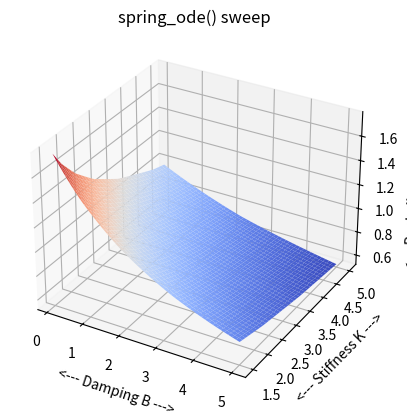

Reproduce this figure in Python.
#! /usr/bin/env python3
#
def spring_deriv ( t, y ):

#*****************************************************************************80
#
## spring_deriv() returns the right hand side of spring_ode().
#
#  Discussion:
#
#    Y1 is the displacement
#    Y2 is the velocity
#
#    M is the mass.
#    B is the damping.
#    K is the spring stiffness.
#
#    The second order ODE:
#
#      m * x'' + b * x' + k * x = 0
#
#    is transformed into a pair of first order ODE's
#    using the variables:
#
#      y(1) = x,
#      y(2) = x'
#
#    so that
#
#      y'(1) = y(2)
#      y'(2) = - ( k / m ) y(1) - ( b / m ) y(2)
#
#  Licensing:
#
#    This code is distributed under the MIT license.
#
#  Modified:
#
#    12 June 2021
#
#  Author:
#
#    John Burkardt
#
#  Input:
#
#    real T, the current time.
#
#    real Y(2), the current state values.
#
#  Output:
#
#    real dydt(2), the time derivatives of the current state values.
#
  import numpy as np

  m, b, k, t0, y0, tstop = spring_parameters ( )

  u = y[0]
  v = y[1]

  dudt = v
  dvdt = - ( k / m ) * u - ( b / m ) * v

  dydt = np.array ( [ dudt, dvdt ] )

  return dydt

def spring_parameters ( m_user = None, b_user = None, k_user = None, \
  t0_user = None, y0_user = None, tstop_user = None ):

#*****************************************************************************80
#
## spring_parameters() returns parameters for spring_ode().
#
#  Discussion:
#
#    If input values are specified, this resets the default parameters.
#    Otherwise, the output will be the current defaults.
#
#  Licensing:
#
#    This code is distributed under the MIT license.
#
#  Modified:
#
#    12 June 2021
#
#  Author:
#
#    John Burkardt
#
#  Input:
#
#    real M_USER: the mass
#
#    real B_USER: the damping coefficient
#
#    real K_USER: the spring stiffness.
#
#    real T0_USER: the initial time, in seconds
#
#    real Y0_USER(2): the initial values.
#
#    real TSTOP_USER: the final time.
#
#  Output:
#
#    real M: the mass
#
#    real B: the damping coefficient
#
#    real K: the spring stiffness.
#
#    real T0: the initial time, in seconds
#
#    real Y0(2): the initial values.
#
#    real TSTOP: the final time.
#
  import numpy as np
#
#  Initialize the defaults.
#
  if not hasattr ( spring_parameters, "m_default" ):
    spring_parameters.m_default = 5.0

  if not hasattr ( spring_parameters, "b_default" ):
    spring_parameters.b_default = 0.1

  if not hasattr ( spring_parameters, "k_default" ):
    spring_parameters.k_default = 1.5

  if not hasattr ( spring_parameters, "t0_default" ):
    spring_parameters.t0_default = 0.0

  if not hasattr ( spring_parameters, "y0_default" ):
    spring_parameters.y0_default = np.array ( [ 0.0, 1.0 ] )

  if not hasattr ( spring_parameters, "tstop_default" ):
    spring_parameters.tstop_default = 25.0
#
#  Update defaults if input was supplied.
#
  if ( m_user is not None ):
    spring_parameters.m_default = m_user

  if ( b_user is not None ):
    spring_parameters.b_default = b_user

  if ( k_user is not None ):
    spring_parameters.k_default = k_user

  if ( t0_user is not None ):
    spring_parameters.t0_default = t0_user

  if ( y0_user is not None ):
    spring_parameters.y0_default = y0_user

  if ( tstop_user is not None ):
    spring_parameters.tstop_default = tstop_user
#
#  Return values.
#
  m = spring_parameters.m_default
  b = spring_parameters.b_default
  k = spring_parameters.k_default
  t0 = spring_parameters.t0_default
  y0 = spring_parameters.y0_default
  tstop = spring_parameters.tstop_default
  
  return m, b, k, t0, y0, tstop

def spring_peak_display ( bmat, kmat, pmat ):

#*****************************************************************************80
#
## spring_peak_display() displays the peak values for spring_ode() solutions.
#
#  Licensing:
#
#    This code is distributed under the MIT license.
#
#  Modified:
#
#    12 June 2021
#
#  Author:
#
#    John Burkardt
#
#  Input:
#
#    real bmat(M,N), kmat(M,N), the values of B and K for which
#    the ODE was solved.
#
#    real pmat(M,N), the maximum value of the ODE solution for
#    a given pair of K and B values.
#
  import matplotlib.pyplot as plt
  import numpy as np
  import platform
  from mpl_toolkits.mplot3d import Axes3D
  from matplotlib import cm

  fig = plt.figure ( )
  ax = fig.add_subplot ( 111, projection = '3d' )
  ax.plot_surface ( bmat, kmat, pmat, \
    cmap = cm.coolwarm, edgecolor = 'none' )
  ax.set_title ( 'spring_ode() sweep' )
  ax.set_xlabel ( '<--- Damping B --->' )
  ax.set_ylabel ( '<--- Stiffness K --->' )
  ax.set_zlabel ( '<--- Peak displacement --->' )
  filename = 'spring_sweep_ode.png'
  plt.savefig ( filename )
  print ( '  Graphics saved as "%s"' % ( filename ) )
  plt.show ( block = False )
  plt.close ( )

  return

def spring_sweep ( bmat, kmat ):

#*****************************************************************************80
#
## spring_sweep() finds peak values of spring_ode() over a mesh of parameter values.
#
#  Licensing:
#
#    This code is distributed under the MIT license.
#
#  Modified:
#
#    12 June 2021
#
#  Author:
#
#    John Burkardt.
#
#  Input:
#
#    real bmat(M,N), a table of B values.
#
#    real kmat(M,N), a table of K values.
#
#  Output:
#
#    real pmat(M,N), a vector containing the maximum value of
#    the ODE solution over a fixed time interval, for every combination
#    of B and K values.
#
  from scipy.integrate import solve_ivp
  import numpy as np

  print ( '' )
  print ( 'spring_sweep():' )
  print ( '  Tabulate the maximum solution value of spring_ode()' )
  print ( '  over a range of K and B values.' )

  bnum, knum = bmat.shape
#
#  Define an array to hold the results, and initialize it to NAN.
#
  pmat = np.zeros ( [ bnum, knum ] )
#
#  Solve the ODE for every pair of K and B values.
#
  m, b, k, t0, y0, tstop = spring_parameters ( )

  tspan = np.array ( [ t0, tstop ] )
  f = spring_deriv
  t = np.linspace ( t0, tstop, 101 )

  for i in range ( 0, bnum ):
    for j in range ( 0, knum ):
#
#  Replace default values of B and K.
#
      b = bmat[i,j]
      k = kmat[i,j]
      m, b, k, t0, y0, tstop = spring_parameters ( m, b, k, t0, y0, tstop )
#
#  Solve the ODE.
#
      sol = solve_ivp ( f, tspan, y0, t_eval = t )
#
#  Retrieve the maximum value achieved by this solution.
#
      pmat[i,j] = np.max ( sol.y[0] )

  return pmat

def spring_sweep_ode_test ( ):

#*****************************************************************************80
#
## spring_sweep_ode_test(): parameter sweep of spring_ode().
#
#  Discussion:
#
#    This is a parameter sweep study of a 2nd order ODE system.
#
#      m*x'' + b*x' + k*x = 0
#
#    We solve the ODE for a time span of 0 to 25 seconds, with initial
#    conditions X(0) = 0 and X'(0) = 1. We sweep the parameters "b" and "k"
#    and record the peak values of X for each condition. At the end, we plot a
#    surface of the results.
#
#    The results can be displayed by calling sweep_ode_display.m.
#
#  Licensing:
#
#    This code is distributed under the MIT license.
#
#  Modified:
#
#    12 June 2021
#
#  Author:
#
#    John Burkardt
#
  import numpy as np
  import platform

  print ( '' )
  print ( 'spring_sweep_ode_test():' )
  print ( '  python version: ' + platform.python_version ( ) )
  print ( '  numpy version:  ' + np.version.version )
  print ( '  Sweep through sets of values of parameters B and K,' )
  print ( '  computing the solution of spring_ode() corresponding to each set.' )
  print ( '  For each solution X(T), determine the maximum value over time.' )
  print ( '  Construct a contour plot of XMAX(B,K).' )
#
#  Initialization:
#
  bnum = 50
  bvec = np.linspace ( 0.1, 5.0, bnum )
  knum = 71
  kvec = np.linspace ( 1.5, 5.0, knum )

  bmat, kmat = np.meshgrid ( bvec, kvec )
#
#  Solve the ODE for every pair of K and B values and return the maximum
#  value over the time interval.
#
  pmat = spring_sweep ( bmat, kmat )
#
#  Display the results.
#
  spring_peak_display ( bmat, kmat, pmat )
#
#  Terminate.
#
  print ( '' )
  print ( 'spring_sweep_ode_test():' )
  print ( '  Normal end of execution.' )
  print ( '' )

  return

def timestamp ( ):

#*****************************************************************************80
#
## timestamp() prints the date as a timestamp.
#
#  Licensing:
#
#    This code is distributed under the MIT license. 
#
#  Modified:
#
#    21 August 2019
#
#  Author:
#
#    John Burkardt
#
  import time

  t = time.time ( )
  print ( time.ctime ( t ) )

  return

if ( __name__ == '__main__' ):
  timestamp ( )
  spring_sweep_ode_test ( )
  timestamp ( )
 
